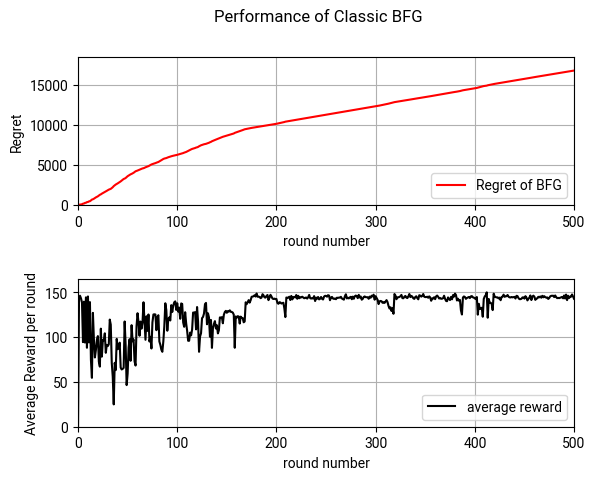
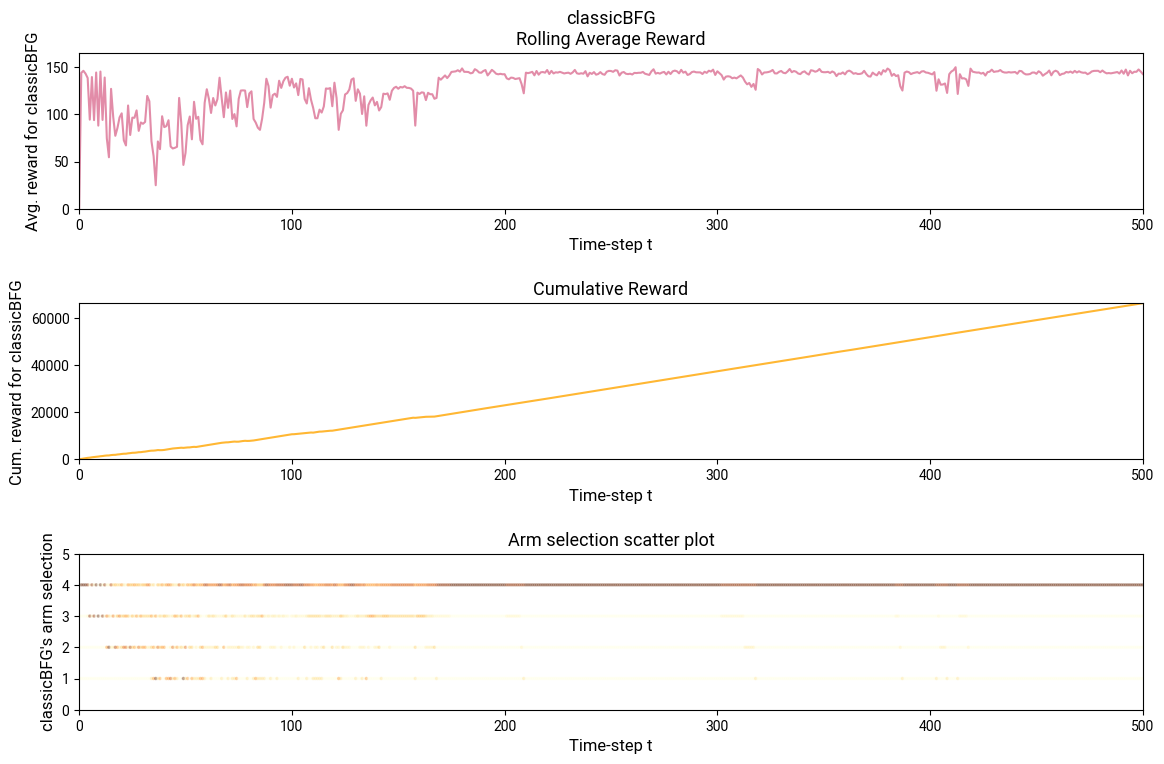

Write the Python code that produced these figures, in order.
import random
import numpy as np
import math
import matplotlib.pyplot as plt
# from arms.bernoulli import BernoulliArm
# from arms.normal import NormalArm

from matplotlib import rcParams

rcParams['font.family'] = ['Roboto']
for w in ["font.weight", "axes.labelweight", "axes.titleweight", "figure.titleweight"]:
    rcParams[w] = 'regular'


def plot_regret(X, Y, cumulative_optimal_reward, cumulative_reward, average_reward_in_each_round, T):
    fig, axs = plt.subplots(2)  # get two figures, top is regret, bottom is average reward in each round
    fig.suptitle(f'Performance of Classic BFG')
    fig.subplots_adjust(hspace=0.5)

    axs[0].plot(X, Y, color='red', label='Regret of BFG')
    axs[0].set(xlabel='round number', ylabel='Regret')
    axs[0].grid(True)
    axs[0].legend(loc='lower right')
    axs[0].set_xlim(0, T)
    axs[0].set_ylim(0, 1.1*(cumulative_optimal_reward - cumulative_reward))
    # print("average_reward_in_each_round", average_reward_in_each_round)
    axs[1].plot(X, average_reward_in_each_round, color='black', label='average reward')

    axs[1].set(xlabel='round number', ylabel='Average Reward per round')
    axs[1].grid(True)
    axs[1].legend(loc='lower right')
    axs[1].set_xlim(0, T)
    axs[1].set_ylim(0, 1.1*max(average_reward_in_each_round))
    # plt.savefig("./figures/prog3_figure.png")
    plt.show()


def plot_graph(T, cand_prices, average_reward_in_each_round, cum_rewards, average_arm_selections, optimal_revenue,
               max_cum_reward):
    """Plot a 3-row k-column graph with rolling average, cumulative reward and arm selection scatter plot."""
    plt.figure(figsize=(12, 8))
    plt.subplot(3, 1, 1)
    plt.plot(average_reward_in_each_round, label='Average rewards', color='palevioletred', alpha=0.8)
    plt.xlabel('Time-step t', fontsize=12)
    plt.ylabel(f'Avg. reward for classicBFG', fontsize=12)
    plt.title(f"classicBFG\nRolling Average Reward", fontsize=13)
    plt.axis([0, T, 0, optimal_revenue + 0.1])

    plt.subplot(3, 1, 2)
    plt.plot(cum_rewards, label='Cumulative reward', color='orange', alpha=0.8)
    plt.xlabel('Time-step t', fontsize=12)
    plt.ylabel(f'Cum. reward for classicBFG', fontsize=12)
    plt.title(f"Cumulative Reward", fontsize=13)
    plt.axis([0, T, 0, max_cum_reward])

    plt.subplot(3, 1, 3)
    # print(">>>> X value", range(T - 1))
    cm = plt.cm.get_cmap('YlOrBr')
    for n in range(len(cand_prices)):
        plt.scatter(range(T + 1), [n + 1]*(T + 1), s=2.5, c=average_arm_selections[n], alpha=.3, cmap=cm)

    plt.axis([0, T, 0, len(cand_prices) + 1])
    plt.xlabel('Time-step t', fontsize=12)
    plt.ylabel(f'classicBFG\'s arm selection', fontsize=12)
    plt.title("Arm selection scatter plot", fontsize=13)

    plt.tight_layout(pad=2.0)
    # plt.savefig('./figures/graph_demo.png')
    plt.show()


def generateDm(N, C):
    dm = np.zeros(shape=(N, C), dtype=int)
    for i in range(N):
        for j in range(C):
            dm[i][j] = int(random.gauss(100 + i, 0.1*i))
    return dm


def generateRm(dm, cand_prices):
    rm = np.zeros(shape=(len(dm), len(dm[0])), dtype=int)
    for i in range(len(dm)):
        for j in range(len(dm[0])):
            rm[i][j] = dm[i][j]

    # temp HACK
    for row in rm:
        for i in range(len(row)):
            row[i] *= cand_prices[i]
    return rm


def initialize_optimal_prices(N, rm, cand_prices):
    optimal_prices = []
    for i in range(N):
        idx = np.argmax(rm[i])
        optimal_prices.append(cand_prices[idx])
    return optimal_prices


def observeDemand(curr_price) -> int:
    """TODO: Preferably we can observe demand that's associated with a distribution, and
             we should only return one value at a time, not the whole array"""
    # observedDemandArray = [0, 112, 64, 88, 74, 80]  # hard-coded (T is 1-based)
    # observedDemandArray = [random.randint(70, 140) for i in range(T+1)]
    return int(random.gauss(100 - 5*curr_price, 3))


def getUnitCost(demand: int) -> float:
    """
    Implementation of decreasing unit cost:
    Unit cost drops as demand/production increases.
    TODO: model the weight to be changing (log, ln?)
    unit cost difference between 100 & 200 demand should be greater than the unit
    cost difference between 1000 & 1100 demand. **Decaying weight**
    """
    # original_unit_cost = 3.5
    # min_unit_cost = 2.5 # cost cannot get lower than this number
    # weight = 0.001
    # return max(min_unit_cost, original_unit_cost - demand * weight)
    afc = 2.5  # average fixed cost, constant regardless of production amount
    weight = 0.75
    avc = weight*math.log(demand)  # TODO: why does increasing unit cost gives us better graphs?
    return afc + avc


def argmax_j(competitor_row):
    return np.argmax(competitor_row)


def argmin_i(rm_column):
    return np.argmin(rm_column)


def get_cum_revenue(r):
    cumulative_revenue = 0
    for k in r.keys():
        cumulative_revenue += sum(r[k])
    return cumulative_revenue


def main():
    # keys are the candidate pricings, and values are the calculated revenues associated with those key prices.
    r = dict()

    # N competitors: e.g. 3
    # C candidate prices: e.g. 4
    N = 3
    C = 4

    T = 500  # rounds (5000)
    iterations = 10  # total iteration
    avg_rewards = np.zeros(shape=(T + 1), dtype=float)
    cum_rewards = np.zeros(shape=(T + 1), dtype=float)
    average_cum_rewards = np.zeros(shape=(T + 1), dtype=float)
    cum_rewards_stacked = np.zeros(shape=(T + 1), dtype=float)
    running_optimal_reward = 0
    # will be use to get the average_reward_in_each_round
    timestep_reward_stacked = np.zeros((T + 1), dtype=int)
    arm_selection_count = np.zeros(shape=(T + 1, C), dtype=float)
    average_arm_selections = np.zeros(shape=(C, T + 1), dtype=float)

    for iteration in range(iterations):
        print("#", iteration)
        # From competitor 1 to 3, we have decreasing avg. demand, but increasing variance between different prices
        # dm = [[230, 220, 210, 200], [100, 85, 70, 55], [80, 60, 40, 20]]
        dm = generateDm(N, C)
        cand_prices = [5, 6, 7, 8]  # a.k.a. "p" in our original pseudocode
        rm = generateRm(dm, cand_prices)

        optimal_prices = initialize_optimal_prices(N, rm, cand_prices)

        # initialize i and curr_price for our first timestep
        i = random.choice(range(N))
        curr_price = optimal_prices[i]

        cand_num = cand_prices.index(curr_price)
        x = np.zeros(T + 1, dtype=int)  # array of observed demands

        for t in range(1, T + 1):
            # curr_optimal_revenue = np.amax(rm)  # find maximum in 2D matrix
            # running_optimal_reward = max(running_optimal_reward, curr_optimal_revenue)
            x[t] = observeDemand(curr_price)
            # reward = curr_price*x[t]  # current revenue
            unit_cost = getUnitCost(x[t])
            # print(unit_cost)
            reward = (curr_price - unit_cost)*x[t]  # current profit
            running_optimal_reward = max(running_optimal_reward, reward)

            if curr_price not in r.keys():
                r[curr_price] = [curr_price*x[t]]
            else:
                r[curr_price].append(curr_price*x[t])

            avg_r_curr_price = sum(r[curr_price])/len(r[curr_price])

            # Update dm, rm, optimal price according to latest observed demand and revenue
            cand_num = cand_prices.index(curr_price)

            # THIS SECTION IS UPDATING VARIABLES FOR PLOTTING
            # don't need to explicitly persist r (revenue dictionary) because revenues are appended
            arm_selection_count[t][cand_num] += 1
            timestep_reward_stacked[t] += reward
            new_avg = (cum_rewards[t - 1] + reward)/(t + 1)
            avg_rewards[t] = new_avg
            # double_loop.py appends to cum_rewards in another way! IS THIS CORRECT TOO?
            # cum_rewards.append(new_avg*t)
            cum_rewards[t] = cum_rewards[t - 1] + reward

            dm[i][cand_num] = (dm[i][cand_num]*0.9 + x[t]*0.1)  # TODO: Try a weighted average
            rm[i][cand_num] = dm[i][cand_num]*curr_price
            optimal_prices[i] = cand_prices[argmax_j(rm[i])]

            # find the competitor with least difference in revenue
            i = argmin_i([np.abs(rm[j][cand_num] - avg_r_curr_price) for j in range(N)])
            # print(i)
            curr_price = optimal_prices[i]

            # EXTRA DEBUG
            # for j in range(N):
            #     print(np.abs(rm[j][cand_num]- avg_r_curr_price))
            # print("-----------------------------------------")

        cur_max_r = 0
        for row in rm:
            for entry in row:
                cur_max_r = max(cur_max_r, entry)
        print("Final optimal revenue:", cur_max_r)

        # calculate cumulative revenue
        # print("Cumulative revenue: $", get_cum_revenue(r))

    average_reward_in_each_round = np.zeros(T + 1, dtype=float)
    # squash 5X100 -> 1X100
    for t in range(1, T + 1):
        average_reward_in_each_round[t] = float(timestep_reward_stacked[t])/float(iterations)

    for t in range(1, T + 1):
        for arm_index in range(C):
            average_arm_selections[arm_index][t] = float(arm_selection_count[t][arm_index])/float(iterations)

    cumulative_optimal_reward = 0.0
    cumulative_reward = 0.0
    x_axis = np.zeros(T + 1, dtype=int)
    regrets = np.zeros(T + 1, dtype=float)  # regret for each round

    for t in range(1, T + 1):
        x_axis[t] = t
        cumulative_optimal_reward += running_optimal_reward
        cumulative_reward += average_reward_in_each_round[t]
        # print("cumulative_optimal_reward at t", t, "is", cumulative_optimal_reward)
        # print("cumulative_reward at t", t, "is", cumulative_reward)
        # print("average_reward_in_each_round at t", t, "is", average_reward_in_each_round[t])
        # print()``
        regrets[t] = max(0, cumulative_optimal_reward - cumulative_reward)
        # regrets[t] = cumulative_optimal_reward - cumulative_reward

    # print("x-axis", x_axis)
    # print("y-axis", regrets)
    # print("optimal revenue", optimal_revenue)
    # print("timestep_reward_stacked", timestep_reward_stacked)
    # print("Arm_selection_count", arm_selection_count)
    # print("Average_arm_selections", average_arm_selections)
    plot_regret(x_axis, regrets, cumulative_optimal_reward, cumulative_reward, average_reward_in_each_round, T)
    max_cum_reward = max(cum_rewards)
    plot_graph(T, cand_prices, average_reward_in_each_round, cum_rewards, average_arm_selections,
               running_optimal_reward, max_cum_reward)

    # x_axis = np.zeros(shape=(T + 1), dtype=int)
    # regrets = np.zeros(shape=(T + 1), dtype=int)
    # cum_optimal_revenue = 0
    # cum_avg_revenue = 0
    # for t in range(1, T + 1):
    #     x_axis[t] = t
    #     cum_optimal_revenue += optimal_revenue
    #     cum_avg_revenue += average_reward_in_each_round[t]
    #     regrets[t] = max(0, cum_optimal_revenue - cum_avg_revenue)
    #     print("cum optimal revenue", cum_optimal_revenue)
    #     print("cum average revenue", cum_avg_revenue)
    # print(average_reward_in_each_round)
    # print(regrets)
    # plot_regret(x_axis, regrets, cum_optimal_revenue, cum_avg_revenue, average_reward_in_each_round, T + 1,
    #             "new_algorithm")


if __name__ == "__main__":
    main()
